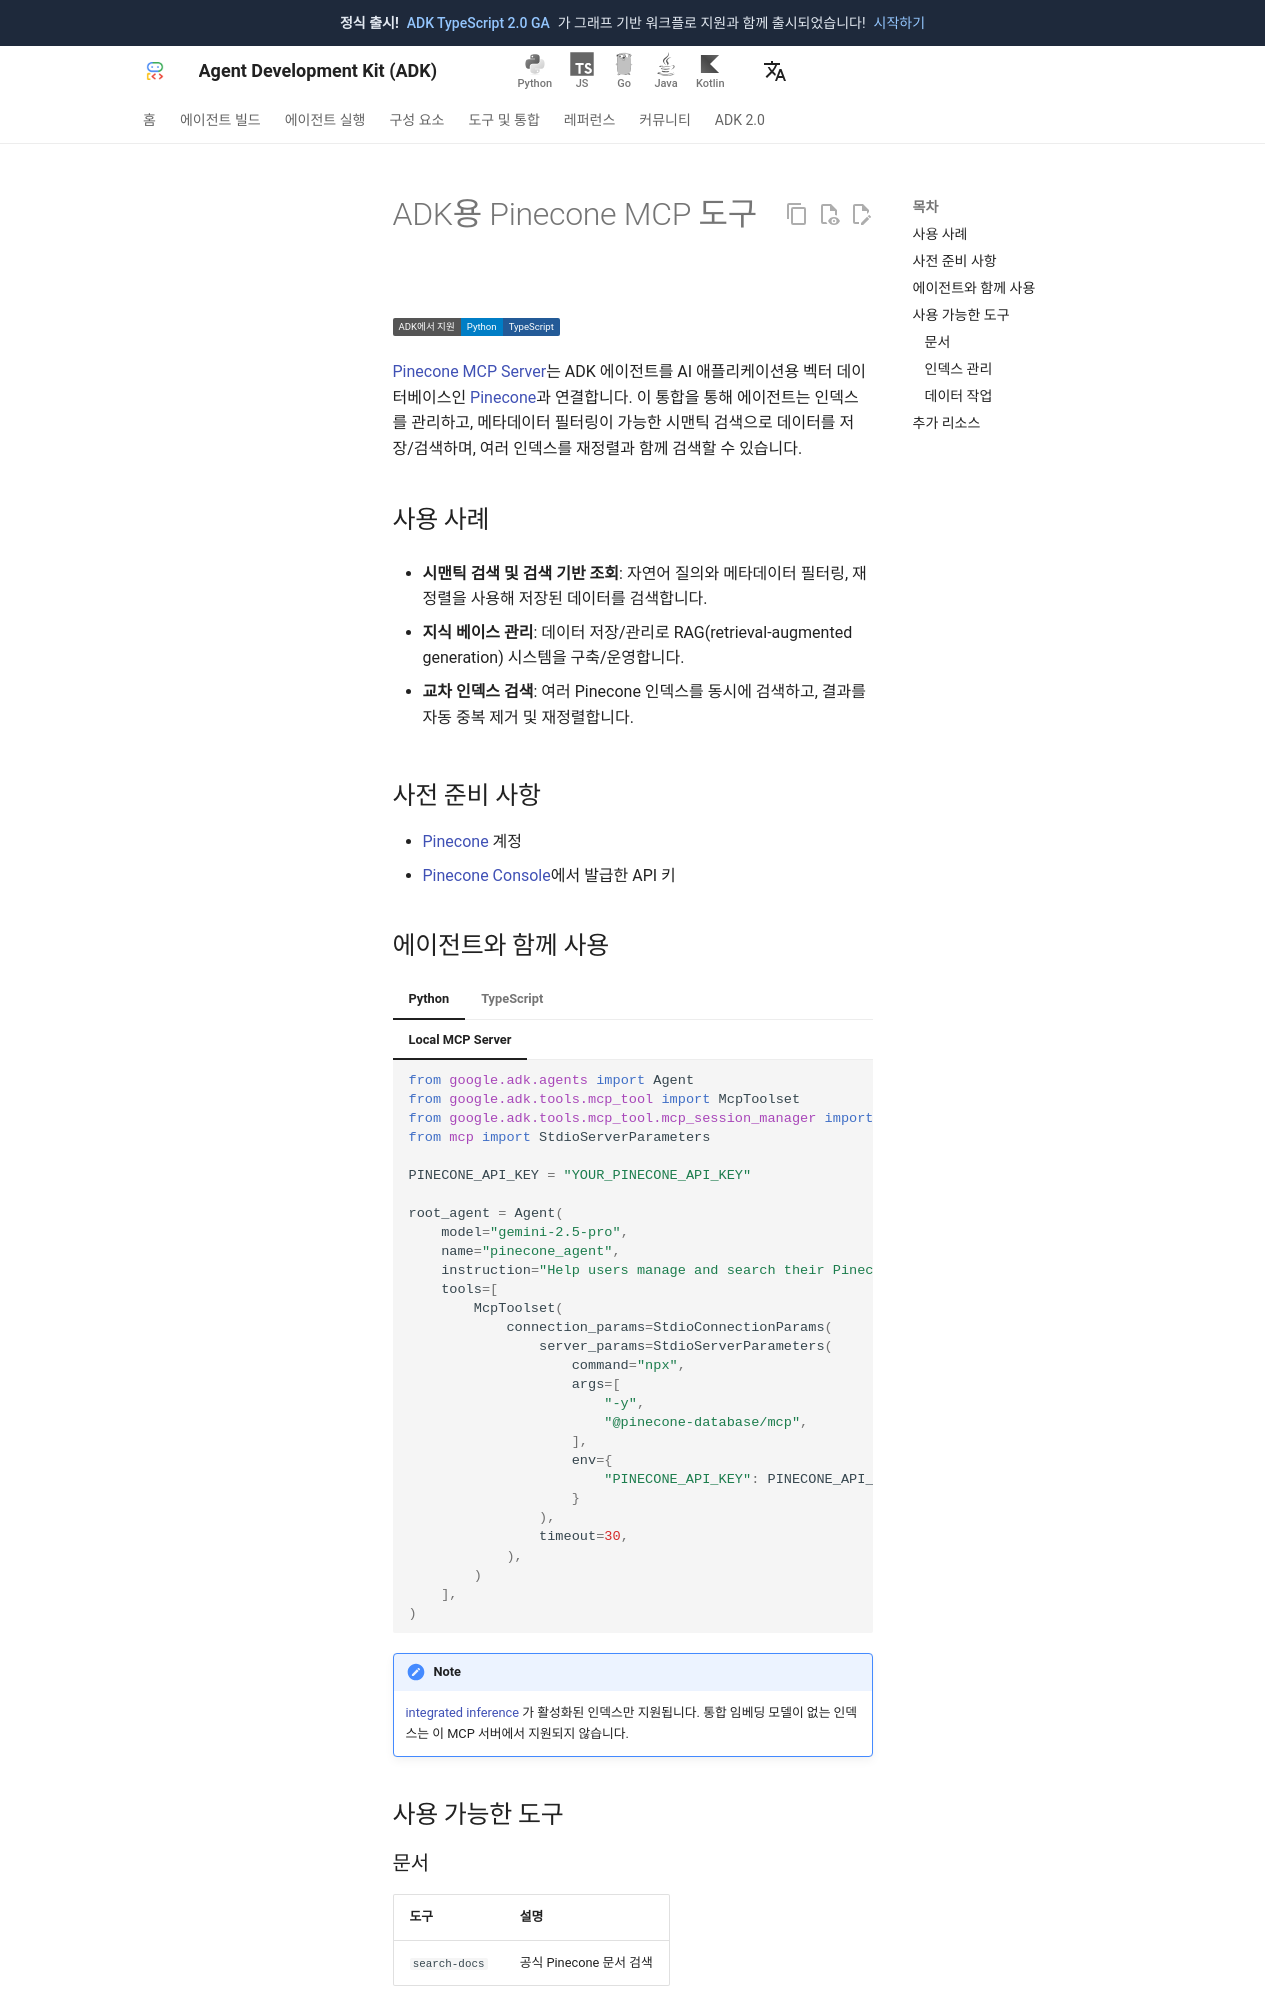

repository: adk-labs/adk-docs · page: ko/integrations/pinecone/index.html · generator: mkdocs

---
catalog_title: Pinecone
catalog_description: 데이터를 저장하고 시맨틱 검색 및 결과 재정렬을 수행합니다
catalog_icon: /integrations/assets/pinecone.png
catalog_tags: ["data","mcp"]
---

# ADK용 Pinecone MCP 도구

<div class="language-support-tag">
  <span class="lst-supported">ADK에서 지원</span><span class="lst-python">Python</span><span class="lst-typescript">TypeScript</span>
</div>

[Pinecone MCP Server](https://github.com/pinecone-io/pinecone-mcp)는
ADK 에이전트를 AI 애플리케이션용 벡터 데이터베이스인
[Pinecone](https://www.pinecone.io/)과 연결합니다. 이 통합을 통해
에이전트는 인덱스를 관리하고, 메타데이터 필터링이 가능한 시맨틱 검색으로
데이터를 저장/검색하며, 여러 인덱스를 재정렬과 함께 검색할 수 있습니다.

## 사용 사례

- **시맨틱 검색 및 검색 기반 조회**: 자연어 질의와 메타데이터 필터링,
  재정렬을 사용해 저장된 데이터를 검색합니다.

- **지식 베이스 관리**: 데이터 저장/관리로
  RAG(retrieval-augmented generation) 시스템을 구축/운영합니다.

- **교차 인덱스 검색**: 여러 Pinecone 인덱스를 동시에 검색하고,
  결과를 자동 중복 제거 및 재정렬합니다.

## 사전 준비 사항

- [Pinecone](https://www.pinecone.io/) 계정
- [Pinecone Console](https://app.pinecone.io)에서 발급한 API 키
